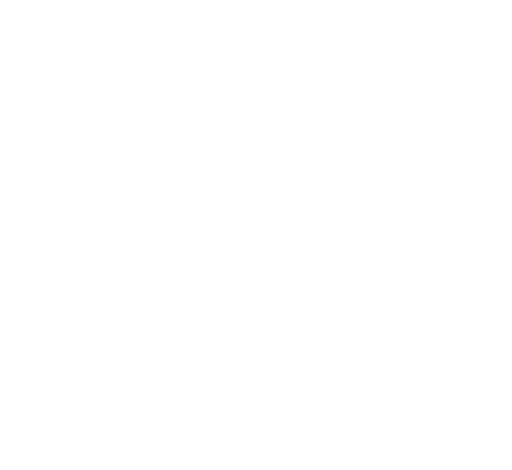
t = 0.00 s
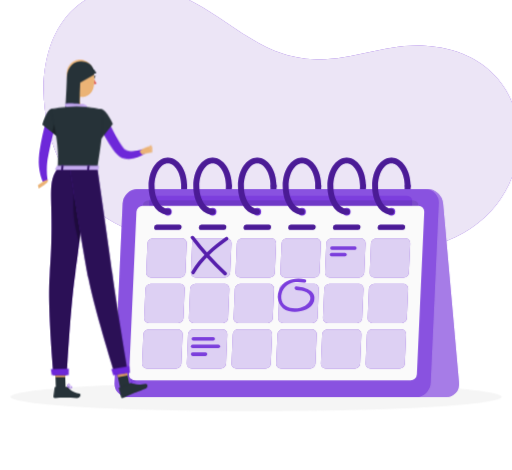
t = 1.26 s
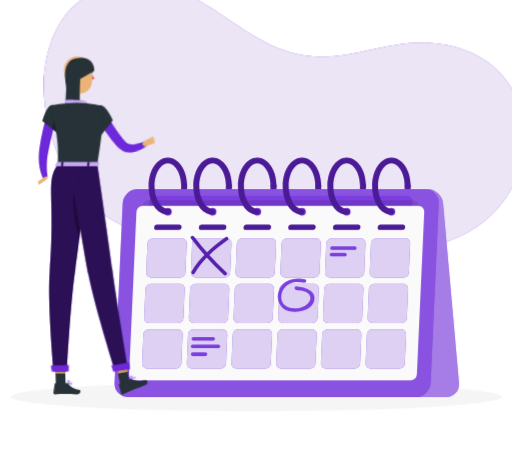
t = 3.06 s
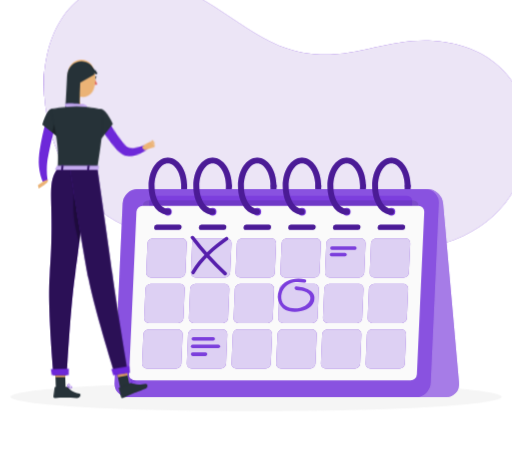
t = 4.46 s
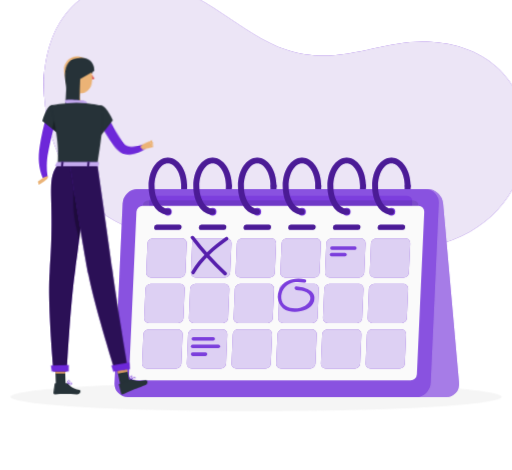
t = 6.26 s
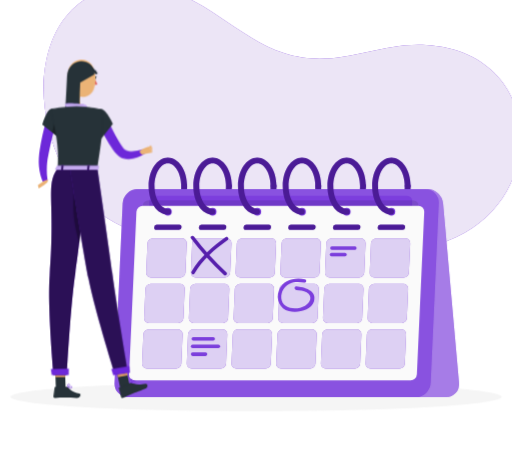
t = 7.76 s

The animated SVG that drew these frames (rendered in a browser with its animation timeline set to each time). Animation: 7 CSS @keyframes rules; one cycle of 9.26 s, repeats indefinitely.

<svg xmlns="http://www.w3.org/2000/svg" viewBox="48 103 404 371" id="ss-q-age-f"><style>svg#ss-q-age-f #reach{transform-box:view-box;transform-origin:170px 182px;animation:1.4s ease-in-out 1.0s infinite k-reach}svg#ss-q-age-f #head{transform-box:view-box;transform-origin:154px 164px;animation:4s ease-in-out 1.0s infinite k-head}svg#ss-q-age-f #background-simple{transform-box:fill-box;transform-origin:center;animation:0.8s 1 both cubic-bezier(.2,.7,.2,1) bxGrow,8s infinite none ease-in-out drift;animation-delay:0s,0.9s}svg#ss-q-age-f #Shadow{transform-box:fill-box;transform-origin:center;animation:0.6s 1 both linear bxFade;animation-delay:0.2s}svg#ss-q-age-f #Calendar{transform-box:fill-box;transform-origin:center;animation:0.7s 1 both cubic-bezier(.2,.7,.2,1) bxIn;animation-delay:0.18s}svg#ss-q-age-f #Character{transform-box:fill-box;transform-origin:center;animation:0.7s 1 both cubic-bezier(.2,.7,.2,1) bxIn,3.2s infinite none ease-in-out bob;animation-delay:0.36s,1.26s}@keyframes bob{0%,100%{transform:none}50%{transform:translateY(-3px)}}@keyframes bxFade{from{opacity:0}to{opacity:1}}@keyframes bxGrow{from{opacity:0;transform:scale(.92)}to{opacity:1;transform:none}}@keyframes bxIn{from{opacity:0;transform:translateY(14px)}to{opacity:1;transform:none}}@keyframes drift{0%,100%{transform:none}50%{transform:translate(4px,-3px) scale(1.02)}}@keyframes k-reach{0%,100%{transform:rotate(0deg)}50%{transform:rotate(-8deg)}}@keyframes k-head{0%,100%{transform:rotate(0)}30%,50%{transform:rotate(-6deg)}75%{transform:rotate(3deg)}}@media (prefers-reduced-motion: reduce){svg#ss-q-age-f *{animation:none!important}}</style><g id="background-simple"><path d="M138.09,278.9C61.85,236.44,56.69,79.72,167.9,93.49c38.91,4.82,67.2,40.09,103.42,52,41.85,13.71,72.21-8.74,112-6.35,94.58,5.68,97.84,123.5,17,154.1-43.54,16.49-85.57,13.4-129.3,7.14C233,294.87,174,298.88,138.09,278.9Z" style="fill:#6D28D9" /><path d="M138.09,278.9C61.85,236.44,56.69,79.72,167.9,93.49c38.91,4.82,67.2,40.09,103.42,52,41.85,13.71,72.21-8.74,112-6.35,94.58,5.68,97.84,123.5,17,154.1-43.54,16.49-85.57,13.4-129.3,7.14C233,294.87,174,298.88,138.09,278.9Z" style="fill:#fafafa;opacity:0.9" /></g><g id="Shadow"><ellipse cx="250" cy="416.24" rx="193.89" ry="11.32" style="fill:#f5f5f5" /></g><g id="Calendar"><path d="M180.45,272.44a2.34,2.34,0,0,1,0-4.67c5.72,0,10.54-8.19,10.54-17.89a2.34,2.34,0,0,1,4.67,0C195.66,262.53,189,272.44,180.45,272.44Z" style="fill:#6D28D9" /><path d="M215.74,272.44a2.34,2.34,0,0,1,0-4.67c5.72,0,10.54-8.19,10.54-17.89a2.34,2.34,0,0,1,4.67,0C231,262.53,224.27,272.44,215.74,272.44Z" style="fill:#6D28D9" /><path d="M251,272.44a2.34,2.34,0,0,1,0-4.67c5.71,0,10.54-8.19,10.54-17.89a2.33,2.33,0,0,1,4.66,0C266.23,262.53,259.56,272.44,251,272.44Z" style="fill:#6D28D9" /><path d="M286.32,272.44a2.34,2.34,0,1,1,0-4.67c5.71,0,10.54-8.19,10.54-17.89a2.33,2.33,0,0,1,4.66,0C301.52,262.53,294.84,272.44,286.32,272.44Z" style="fill:#6D28D9" /><path d="M321.6,272.44a2.34,2.34,0,0,1,0-4.67c5.72,0,10.54-8.19,10.54-17.89a2.34,2.34,0,0,1,4.67,0C336.81,262.53,330.13,272.44,321.6,272.44Z" style="fill:#6D28D9" /><path d="M356.89,272.44a2.34,2.34,0,0,1,0-4.67c5.71,0,10.54-8.19,10.54-17.89a2.34,2.34,0,0,1,4.67,0C372.1,262.53,365.42,272.44,356.89,272.44Z" style="fill:#6D28D9" /><g style="opacity:0.30000000000000004"><path d="M180.45,272.44a2.34,2.34,0,0,1,0-4.67c5.72,0,10.54-8.19,10.54-17.89a2.34,2.34,0,0,1,4.67,0C195.66,262.53,189,272.44,180.45,272.44Z" /><path d="M215.74,272.44a2.34,2.34,0,0,1,0-4.67c5.72,0,10.54-8.19,10.54-17.89a2.34,2.34,0,0,1,4.67,0C231,262.53,224.27,272.44,215.74,272.44Z" /><path d="M251,272.44a2.34,2.34,0,0,1,0-4.67c5.71,0,10.54-8.19,10.54-17.89a2.33,2.33,0,0,1,4.66,0C266.23,262.53,259.56,272.44,251,272.44Z" /><path d="M286.32,272.44a2.34,2.34,0,1,1,0-4.67c5.71,0,10.54-8.19,10.54-17.89a2.33,2.33,0,0,1,4.66,0C301.52,262.53,294.84,272.44,286.32,272.44Z" /><path d="M321.6,272.44a2.34,2.34,0,0,1,0-4.67c5.72,0,10.54-8.19,10.54-17.89a2.34,2.34,0,0,1,4.67,0C336.81,262.53,330.13,272.44,321.6,272.44Z" /><path d="M356.89,272.44a2.34,2.34,0,0,1,0-4.67c5.71,0,10.54-8.19,10.54-17.89a2.34,2.34,0,0,1,4.67,0C372.1,262.53,365.42,272.44,356.89,272.44Z" /></g><path d="M158.34,252.27H385.52a12.51,12.51,0,0,1,12.19,11.19l12.58,141.83a10.11,10.11,0,0,1-10.2,11.19H172.9a12.53,12.53,0,0,1-12.19-11.19L148.14,263.46A10.1,10.1,0,0,1,158.34,252.27Z" style="fill:#6D28D9" /><path d="M158.34,252.27H385.52a12.51,12.51,0,0,1,12.19,11.19l12.58,141.83a10.11,10.11,0,0,1-10.2,11.19H172.9a12.53,12.53,0,0,1-12.19-11.19L148.14,263.46A10.1,10.1,0,0,1,158.34,252.27Z" style="fill:#fafafa;opacity:0.4" /><path d="M383.63,252.27H156.44a11.86,11.86,0,0,0-11.7,11.19l-6.4,141.83A10.63,10.63,0,0,0,149,416.48H376.21a11.86,11.86,0,0,0,11.7-11.19l6.41-141.83A10.64,10.64,0,0,0,383.63,252.27Z" style="fill:#6D28D9" /><path d="M383.63,252.27H156.44a11.86,11.86,0,0,0-11.7,11.19l-6.4,141.83A10.63,10.63,0,0,0,149,416.48H376.21a11.86,11.86,0,0,0,11.7-11.19l6.41-141.83A10.64,10.64,0,0,0,383.63,252.27Z" style="fill:#fafafa;opacity:0.2" /><path d="M160.61,379l5.29-117.13a4.53,4.53,0,0,1,4.48-4.28H369.21a4.07,4.07,0,0,1,4.09,4.28L368,379a4.53,4.53,0,0,1-4.48,4.28H164.7A4.07,4.07,0,0,1,160.61,379Z" style="fill:#6D28D9" /><path d="M160.61,379l5.29-117.13a4.53,4.53,0,0,1,4.48-4.28H369.21a4.07,4.07,0,0,1,4.09,4.28L368,379a4.53,4.53,0,0,1-4.48,4.28H164.7A4.07,4.07,0,0,1,160.61,379Z" style="fill:#fafafa;opacity:0.1" /><path d="M155,388.56l5.55-123a4.74,4.74,0,0,1,4.7-4.49H374.05a4.26,4.26,0,0,1,4.29,4.49l-5.56,123a4.75,4.75,0,0,1-4.69,4.5H159.27A4.25,4.25,0,0,1,155,388.56Z" style="opacity:0.1" /><path d="M149.84,398.48l5.79-128.3a5,5,0,0,1,4.9-4.69H378.34a4.45,4.45,0,0,1,4.48,4.69L377,398.48a5,5,0,0,1-4.9,4.69H154.32A4.44,4.44,0,0,1,149.84,398.48Z" style="fill:#fafafa" /><path d="M356.86,273.18h0a3,3,0,0,1-3-3.18h0a3.15,3.15,0,0,1,3.11-3h0a3,3,0,0,1,3,3.18h0A3.15,3.15,0,0,1,356.86,273.18Z" style="fill:#6D28D9" /><path d="M321.57,273.18h0a3,3,0,0,1-3-3.18h0a3.15,3.15,0,0,1,3.11-3h0a3,3,0,0,1,3,3.18h0A3.14,3.14,0,0,1,321.57,273.18Z" style="fill:#6D28D9" /><path d="M286.28,273.18h0a3,3,0,0,1-3-3.18h0a3.16,3.16,0,0,1,3.11-3h0a3,3,0,0,1,3,3.18h0A3.14,3.14,0,0,1,286.28,273.18Z" style="fill:#6D28D9" /><path d="M251,273.18h0a3,3,0,0,1-3-3.18h0a3.17,3.17,0,0,1,3.12-3h0a3,3,0,0,1,3,3.18h0A3.14,3.14,0,0,1,251,273.18Z" style="fill:#6D28D9" /><path d="M215.71,273.18h0a3,3,0,0,1-3-3.18h0a3.15,3.15,0,0,1,3.11-3h0a3,3,0,0,1,3,3.18h0A3.15,3.15,0,0,1,215.71,273.18Z" style="fill:#6D28D9" /><path d="M180.42,273.18h0a3,3,0,0,1-3-3.18h0a3.15,3.15,0,0,1,3.11-3h0a3,3,0,0,1,3,3.18h0A3.14,3.14,0,0,1,180.42,273.18Z" style="fill:#6D28D9" /><g style="opacity:0.1"><path d="M356.86,273.18h0a3,3,0,0,1-3-3.18h0a3.15,3.15,0,0,1,3.11-3h0a3,3,0,0,1,3,3.18h0A3.15,3.15,0,0,1,356.86,273.18Z" style="fill:#fafafa" /><path d="M321.57,273.18h0a3,3,0,0,1-3-3.18h0a3.15,3.15,0,0,1,3.11-3h0a3,3,0,0,1,3,3.18h0A3.14,3.14,0,0,1,321.57,273.18Z" style="fill:#fafafa" /><path d="M286.28,273.18h0a3,3,0,0,1-3-3.18h0a3.16,3.16,0,0,1,3.11-3h0a3,3,0,0,1,3,3.18h0A3.14,3.14,0,0,1,286.28,273.18Z" style="fill:#fafafa" /><path d="M251,273.18h0a3,3,0,0,1-3-3.18h0a3.17,3.17,0,0,1,3.12-3h0a3,3,0,0,1,3,3.18h0A3.14,3.14,0,0,1,251,273.18Z" style="fill:#fafafa" /><path d="M215.71,273.18h0a3,3,0,0,1-3-3.18h0a3.15,3.15,0,0,1,3.11-3h0a3,3,0,0,1,3,3.18h0A3.15,3.15,0,0,1,215.71,273.18Z" style="fill:#fafafa" /><path d="M180.42,273.18h0a3,3,0,0,1-3-3.18h0a3.15,3.15,0,0,1,3.11-3h0a3,3,0,0,1,3,3.18h0A3.14,3.14,0,0,1,180.42,273.18Z" style="fill:#fafafa" /></g><path d="M189.24,284.36H171.49a1.86,1.86,0,0,1-1.87-2h0a2.08,2.08,0,0,1,2-2h17.75a1.86,1.86,0,0,1,1.87,2h0A2.08,2.08,0,0,1,189.24,284.36Z" style="fill:#6D28D9" /><path d="M224.53,284.36H206.78a1.86,1.86,0,0,1-1.87-2h0a2.08,2.08,0,0,1,2.05-2H224.7a1.87,1.87,0,0,1,1.88,2h0A2.08,2.08,0,0,1,224.53,284.36Z" style="fill:#6D28D9" /><path d="M259.82,284.36H242.07a1.87,1.87,0,0,1-1.88-2h0a2.08,2.08,0,0,1,2.05-2H260a1.86,1.86,0,0,1,1.87,2h0A2.07,2.07,0,0,1,259.82,284.36Z" style="fill:#6D28D9" /><path d="M295.1,284.36H277.35a1.86,1.86,0,0,1-1.87-2h0a2.08,2.08,0,0,1,2-2h17.75a1.86,1.86,0,0,1,1.87,2h0A2.08,2.08,0,0,1,295.1,284.36Z" style="fill:#6D28D9" /><path d="M330.39,284.36H312.64a1.86,1.86,0,0,1-1.87-2h0a2.08,2.08,0,0,1,2.05-2h17.75a1.86,1.86,0,0,1,1.87,2h0A2.08,2.08,0,0,1,330.39,284.36Z" style="fill:#6D28D9" /><path d="M365.68,284.36H347.93a1.86,1.86,0,0,1-1.87-2h0a2.08,2.08,0,0,1,2.05-2h17.74a1.87,1.87,0,0,1,1.88,2h0A2.08,2.08,0,0,1,365.68,284.36Z" style="fill:#6D28D9" /><g style="opacity:0.30000000000000004"><path d="M189.24,284.36H171.49a1.86,1.86,0,0,1-1.87-2h0a2.08,2.08,0,0,1,2-2h17.75a1.86,1.86,0,0,1,1.87,2h0A2.08,2.08,0,0,1,189.24,284.36Z" /><path d="M224.53,284.36H206.78a1.86,1.86,0,0,1-1.87-2h0a2.08,2.08,0,0,1,2.05-2H224.7a1.87,1.87,0,0,1,1.88,2h0A2.08,2.08,0,0,1,224.53,284.36Z" /><path d="M259.82,284.36H242.07a1.87,1.87,0,0,1-1.88-2h0a2.08,2.08,0,0,1,2.05-2H260a1.86,1.86,0,0,1,1.87,2h0A2.07,2.07,0,0,1,259.82,284.36Z" /><path d="M295.1,284.36H277.35a1.86,1.86,0,0,1-1.87-2h0a2.08,2.08,0,0,1,2-2h17.75a1.86,1.86,0,0,1,1.87,2h0A2.08,2.08,0,0,1,295.1,284.36Z" /><path d="M330.39,284.36H312.64a1.86,1.86,0,0,1-1.87-2h0a2.08,2.08,0,0,1,2.05-2h17.75a1.86,1.86,0,0,1,1.87,2h0A2.08,2.08,0,0,1,330.39,284.36Z" /><path d="M365.68,284.36H347.93a1.86,1.86,0,0,1-1.87-2h0a2.08,2.08,0,0,1,2.05-2h17.74a1.87,1.87,0,0,1,1.88,2h0A2.08,2.08,0,0,1,365.68,284.36Z" /></g><path d="M190.22,322.13H167.1a3.73,3.73,0,0,1-3.74-3.92l1-23.12a4.16,4.16,0,0,1,4.1-3.92h23.12a3.73,3.73,0,0,1,3.74,3.92l-1,23.12A4.17,4.17,0,0,1,190.22,322.13Z" style="fill:#6D28D9" /><path d="M225.51,322.13H202.39a3.72,3.72,0,0,1-3.74-3.92l1-23.12a4.16,4.16,0,0,1,4.1-3.92H226.9a3.74,3.74,0,0,1,3.75,3.92l-1.05,23.12A4.15,4.15,0,0,1,225.51,322.13Z" style="fill:#6D28D9" /><path d="M260.79,322.13H237.68a3.74,3.74,0,0,1-3.75-3.92l1-23.12a4.16,4.16,0,0,1,4.1-3.92h23.11a3.72,3.72,0,0,1,3.74,3.92l-1,23.12A4.16,4.16,0,0,1,260.79,322.13Z" style="fill:#6D28D9" /><path d="M296.08,322.13H273a3.73,3.73,0,0,1-3.75-3.92l1-23.12a4.15,4.15,0,0,1,4.09-3.92h23.12a3.73,3.73,0,0,1,3.74,3.92l-1,23.12A4.16,4.16,0,0,1,296.08,322.13Z" style="fill:#6D28D9" /><path d="M331.37,322.13H308.25a3.73,3.73,0,0,1-3.74-3.92l1-23.12a4.16,4.16,0,0,1,4.1-3.92h23.11a3.73,3.73,0,0,1,3.75,3.92l-1,23.12A4.17,4.17,0,0,1,331.37,322.13Z" style="fill:#6D28D9" /><path d="M366.65,322.13H343.54a3.72,3.72,0,0,1-3.74-3.92l1-23.12a4.16,4.16,0,0,1,4.1-3.92h23.11a3.74,3.74,0,0,1,3.75,3.92l-1.05,23.12A4.15,4.15,0,0,1,366.65,322.13Z" style="fill:#6D28D9" /><g style="opacity:0.8"><path d="M190.22,322.13H167.1a3.73,3.73,0,0,1-3.74-3.92l1-23.12a4.16,4.16,0,0,1,4.1-3.92h23.12a3.73,3.73,0,0,1,3.74,3.92l-1,23.12A4.17,4.17,0,0,1,190.22,322.13Z" style="fill:#fafafa" /><path d="M225.51,322.13H202.39a3.72,3.72,0,0,1-3.74-3.92l1-23.12a4.16,4.16,0,0,1,4.1-3.92H226.9a3.74,3.74,0,0,1,3.75,3.92l-1.05,23.12A4.15,4.15,0,0,1,225.51,322.13Z" style="fill:#fafafa" /><path d="M260.79,322.13H237.68a3.74,3.74,0,0,1-3.75-3.92l1-23.12a4.16,4.16,0,0,1,4.1-3.92h23.11a3.72,3.72,0,0,1,3.74,3.92l-1,23.12A4.16,4.16,0,0,1,260.79,322.13Z" style="fill:#fafafa" /><path d="M296.08,322.13H273a3.73,3.73,0,0,1-3.75-3.92l1-23.12a4.15,4.15,0,0,1,4.09-3.92h23.12a3.73,3.73,0,0,1,3.74,3.92l-1,23.12A4.16,4.16,0,0,1,296.08,322.13Z" style="fill:#fafafa" /><path d="M331.37,322.13H308.25a3.73,3.73,0,0,1-3.74-3.92l1-23.12a4.16,4.16,0,0,1,4.1-3.92h23.11a3.73,3.73,0,0,1,3.75,3.92l-1,23.12A4.17,4.17,0,0,1,331.37,322.13Z" style="fill:#fafafa" /><path d="M366.65,322.13H343.54a3.72,3.72,0,0,1-3.74-3.92l1-23.12a4.16,4.16,0,0,1,4.1-3.92h23.11a3.74,3.74,0,0,1,3.75,3.92l-1.05,23.12A4.15,4.15,0,0,1,366.65,322.13Z" style="fill:#fafafa" /></g><path d="M188.6,358H165.48a3.73,3.73,0,0,1-3.74-3.92l1-23.12a4.17,4.17,0,0,1,4.1-3.92H190a3.73,3.73,0,0,1,3.74,3.92l-1,23.12A4.17,4.17,0,0,1,188.6,358Z" style="fill:#6D28D9" /><path d="M223.89,358H200.77a3.73,3.73,0,0,1-3.74-3.92l1-23.12a4.16,4.16,0,0,1,4.1-3.92h23.11A3.74,3.74,0,0,1,229,331L228,354.08A4.15,4.15,0,0,1,223.89,358Z" style="fill:#6D28D9" /><path d="M259.17,358H236.06a3.72,3.72,0,0,1-3.74-3.92l1-23.12a4.16,4.16,0,0,1,4.1-3.92h23.11a3.72,3.72,0,0,1,3.74,3.92l-1,23.12A4.16,4.16,0,0,1,259.17,358Z" style="fill:#6D28D9" /><path d="M294.46,358H271.35a3.74,3.74,0,0,1-3.75-3.92l1-23.12a4.15,4.15,0,0,1,4.09-3.92h23.12A3.73,3.73,0,0,1,299.6,331l-1,23.12A4.16,4.16,0,0,1,294.46,358Z" style="fill:#6D28D9" /><path d="M329.75,358H306.63a3.73,3.73,0,0,1-3.74-3.92l1-23.12A4.17,4.17,0,0,1,308,327h23.12a3.73,3.73,0,0,1,3.74,3.92l-1,23.12A4.17,4.17,0,0,1,329.75,358Z" style="fill:#6D28D9" /><path d="M365,358H341.92a3.72,3.72,0,0,1-3.74-3.92l1-23.12a4.16,4.16,0,0,1,4.1-3.92h23.11a3.74,3.74,0,0,1,3.75,3.92l-1.05,23.12A4.15,4.15,0,0,1,365,358Z" style="fill:#6D28D9" /><g style="opacity:0.8"><path d="M188.6,358H165.48a3.73,3.73,0,0,1-3.74-3.92l1-23.12a4.17,4.17,0,0,1,4.1-3.92H190a3.73,3.73,0,0,1,3.74,3.92l-1,23.12A4.17,4.17,0,0,1,188.6,358Z" style="fill:#fafafa" /><path d="M223.89,358H200.77a3.73,3.73,0,0,1-3.74-3.92l1-23.12a4.16,4.16,0,0,1,4.1-3.92h23.11A3.74,3.74,0,0,1,229,331L228,354.08A4.15,4.15,0,0,1,223.89,358Z" style="fill:#fafafa" /><path d="M259.17,358H236.06a3.72,3.72,0,0,1-3.74-3.92l1-23.12a4.16,4.16,0,0,1,4.1-3.92h23.11a3.72,3.72,0,0,1,3.74,3.92l-1,23.12A4.16,4.16,0,0,1,259.17,358Z" style="fill:#fafafa" /><path d="M294.46,358H271.35a3.74,3.74,0,0,1-3.75-3.92l1-23.12a4.15,4.15,0,0,1,4.09-3.92h23.12A3.73,3.73,0,0,1,299.6,331l-1,23.12A4.16,4.16,0,0,1,294.46,358Z" style="fill:#fafafa" /><path d="M329.75,358H306.63a3.73,3.73,0,0,1-3.74-3.92l1-23.12A4.17,4.17,0,0,1,308,327h23.12a3.73,3.73,0,0,1,3.74,3.92l-1,23.12A4.17,4.17,0,0,1,329.75,358Z" style="fill:#fafafa" /><path d="M365,358H341.92a3.72,3.72,0,0,1-3.74-3.92l1-23.12a4.16,4.16,0,0,1,4.1-3.92h23.11a3.74,3.74,0,0,1,3.75,3.92l-1.05,23.12A4.15,4.15,0,0,1,365,358Z" style="fill:#fafafa" /></g><path d="M187,393.86H163.86a3.72,3.72,0,0,1-3.74-3.92l1-23.11a4.16,4.16,0,0,1,4.1-3.92h23.12a3.72,3.72,0,0,1,3.74,3.92l-1,23.11A4.15,4.15,0,0,1,187,393.86Z" style="fill:#6D28D9" /><path d="M222.27,393.86H199.15a3.72,3.72,0,0,1-3.74-3.92l1-23.11a4.15,4.15,0,0,1,4.1-3.92h23.11a3.72,3.72,0,0,1,3.75,3.92l-1,23.11A4.14,4.14,0,0,1,222.27,393.86Z" style="fill:#6D28D9" /><path d="M257.55,393.86H234.44a3.72,3.72,0,0,1-3.74-3.92l1-23.11a4.15,4.15,0,0,1,4.1-3.92H259a3.73,3.73,0,0,1,3.75,3.92l-1.05,23.11A4.15,4.15,0,0,1,257.55,393.86Z" style="fill:#6D28D9" /><path d="M292.84,393.86H269.73a3.73,3.73,0,0,1-3.75-3.92l1-23.11a4.14,4.14,0,0,1,4.09-3.92h23.12a3.72,3.72,0,0,1,3.74,3.92l-1,23.11A4.15,4.15,0,0,1,292.84,393.86Z" style="fill:#6D28D9" /><path d="M328.13,393.86H305a3.72,3.72,0,0,1-3.74-3.92l1-23.11a4.16,4.16,0,0,1,4.1-3.92h23.12a3.72,3.72,0,0,1,3.74,3.92l-1,23.11A4.16,4.16,0,0,1,328.13,393.86Z" style="fill:#6D28D9" /><path d="M363.42,393.86H340.3a3.72,3.72,0,0,1-3.74-3.92l1-23.11a4.15,4.15,0,0,1,4.1-3.92h23.11a3.73,3.73,0,0,1,3.75,3.92l-1.05,23.11A4.14,4.14,0,0,1,363.42,393.86Z" style="fill:#6D28D9" /><g style="opacity:0.8"><path d="M187,393.86H163.86a3.72,3.72,0,0,1-3.74-3.92l1-23.11a4.16,4.16,0,0,1,4.1-3.92h23.12a3.72,3.72,0,0,1,3.74,3.92l-1,23.11A4.15,4.15,0,0,1,187,393.86Z" style="fill:#fafafa" /><path d="M222.27,393.86H199.15a3.72,3.72,0,0,1-3.74-3.92l1-23.11a4.15,4.15,0,0,1,4.1-3.92h23.11a3.72,3.72,0,0,1,3.75,3.92l-1,23.11A4.14,4.14,0,0,1,222.27,393.86Z" style="fill:#fafafa" /><path d="M257.55,393.86H234.44a3.72,3.72,0,0,1-3.74-3.92l1-23.11a4.15,4.15,0,0,1,4.1-3.92H259a3.73,3.73,0,0,1,3.75,3.92l-1.05,23.11A4.15,4.15,0,0,1,257.55,393.86Z" style="fill:#fafafa" /><path d="M292.84,393.86H269.73a3.73,3.73,0,0,1-3.75-3.92l1-23.11a4.14,4.14,0,0,1,4.09-3.92h23.12a3.72,3.72,0,0,1,3.74,3.92l-1,23.11A4.15,4.15,0,0,1,292.84,393.86Z" style="fill:#fafafa" /><path d="M328.13,393.86H305a3.72,3.72,0,0,1-3.74-3.92l1-23.11a4.16,4.16,0,0,1,4.1-3.92h23.12a3.72,3.72,0,0,1,3.74,3.92l-1,23.11A4.16,4.16,0,0,1,328.13,393.86Z" style="fill:#fafafa" /><path d="M363.42,393.86H340.3a3.72,3.72,0,0,1-3.74-3.92l1-23.11a4.15,4.15,0,0,1,4.1-3.92h23.11a3.73,3.73,0,0,1,3.75,3.92l-1.05,23.11A4.14,4.14,0,0,1,363.42,393.86Z" style="fill:#fafafa" /></g><path d="M180.45,272.44c-8.52,0-15.2-9.91-15.2-22.56s6.68-22.55,15.2-22.55,15.21,9.91,15.21,22.55a2.34,2.34,0,0,1-4.67,0c0-9.69-4.82-17.89-10.54-17.89s-10.54,8.2-10.54,17.89,4.83,17.89,10.54,17.89a2.34,2.34,0,1,1,0,4.67Z" style="fill:#6D28D9" /><path d="M215.74,272.44c-8.52,0-15.2-9.91-15.2-22.56s6.68-22.55,15.2-22.55S231,237.24,231,249.88a2.34,2.34,0,0,1-4.67,0c0-9.69-4.82-17.89-10.54-17.89s-10.54,8.2-10.54,17.89,4.83,17.89,10.54,17.89a2.34,2.34,0,0,1,0,4.67Z" style="fill:#6D28D9" /><path d="M251,272.44c-8.53,0-15.21-9.91-15.21-22.56s6.68-22.55,15.21-22.55,15.2,9.91,15.2,22.55a2.33,2.33,0,0,1-4.66,0c0-9.69-4.83-17.89-10.54-17.89s-10.54,8.2-10.54,17.89,4.83,17.89,10.54,17.89a2.34,2.34,0,0,1,0,4.67Z" style="fill:#6D28D9" /><path d="M286.32,272.44c-8.53,0-15.21-9.91-15.21-22.56s6.68-22.55,15.21-22.55,15.2,9.91,15.2,22.55a2.33,2.33,0,0,1-4.66,0c0-9.69-4.83-17.89-10.54-17.89s-10.54,8.2-10.54,17.89,4.82,17.89,10.54,17.89a2.34,2.34,0,0,1,0,4.67Z" style="fill:#6D28D9" /><path d="M321.6,272.44c-8.52,0-15.2-9.91-15.2-22.56s6.68-22.55,15.2-22.55,15.21,9.91,15.21,22.55a2.34,2.34,0,0,1-4.67,0c0-9.69-4.82-17.89-10.54-17.89s-10.54,8.2-10.54,17.89,4.83,17.89,10.54,17.89a2.34,2.34,0,1,1,0,4.67Z" style="fill:#6D28D9" /><path d="M356.89,272.44c-8.52,0-15.2-9.91-15.2-22.56s6.68-22.55,15.2-22.55,15.21,9.91,15.21,22.55a2.34,2.34,0,0,1-4.67,0c0-9.69-4.83-17.89-10.54-17.89s-10.54,8.2-10.54,17.89,4.83,17.89,10.54,17.89a2.34,2.34,0,0,1,0,4.67Z" style="fill:#6D28D9" /><g style="opacity:0.30000000000000004"><path d="M180.45,272.44c-8.52,0-15.2-9.91-15.2-22.56s6.68-22.55,15.2-22.55,15.21,9.91,15.21,22.55a2.34,2.34,0,0,1-4.67,0c0-9.69-4.82-17.89-10.54-17.89s-10.54,8.2-10.54,17.89,4.83,17.89,10.54,17.89a2.34,2.34,0,1,1,0,4.67Z" /><path d="M215.74,272.44c-8.52,0-15.2-9.91-15.2-22.56s6.68-22.55,15.2-22.55S231,237.24,231,249.88a2.34,2.34,0,0,1-4.67,0c0-9.69-4.82-17.89-10.54-17.89s-10.54,8.2-10.54,17.89,4.83,17.89,10.54,17.89a2.34,2.34,0,0,1,0,4.67Z" /><path d="M251,272.44c-8.53,0-15.21-9.91-15.21-22.56s6.68-22.55,15.21-22.55,15.2,9.91,15.2,22.55a2.33,2.33,0,0,1-4.66,0c0-9.69-4.83-17.89-10.54-17.89s-10.54,8.2-10.54,17.89,4.83,17.89,10.54,17.89a2.34,2.34,0,0,1,0,4.67Z" /><path d="M286.32,272.44c-8.53,0-15.21-9.91-15.21-22.56s6.68-22.55,15.21-22.55,15.2,9.91,15.2,22.55a2.33,2.33,0,0,1-4.66,0c0-9.69-4.83-17.89-10.54-17.89s-10.54,8.2-10.54,17.89,4.82,17.89,10.54,17.89a2.34,2.34,0,0,1,0,4.67Z" /><path d="M321.6,272.44c-8.52,0-15.2-9.91-15.2-22.56s6.68-22.55,15.2-22.55,15.21,9.91,15.21,22.55a2.34,2.34,0,0,1-4.67,0c0-9.69-4.82-17.89-10.54-17.89s-10.54,8.2-10.54,17.89,4.83,17.89,10.54,17.89a2.34,2.34,0,1,1,0,4.67Z" /><path d="M356.89,272.44c-8.52,0-15.2-9.91-15.2-22.56s6.68-22.55,15.2-22.55,15.21,9.91,15.21,22.55a2.34,2.34,0,0,1-4.67,0c0-9.69-4.83-17.89-10.54-17.89s-10.54,8.2-10.54,17.89,4.83,17.89,10.54,17.89a2.34,2.34,0,0,1,0,4.67Z" /></g><path d="M288.68,323.42c-8.16-1.62-17.32.27-20.59,8.87-2.63,6.92.74,14.42,8,16.25,6.4,1.61,17.44-.36,19.72-7.74,2.61-8.44-8-11.18-13.95-11.68-1.79-.15-1.78,2.65,0,2.8,2.71.23,5.81.38,8.21,1.87,5,3.13,2.94,8.15-1.32,10.55s-10.79,3-15,.34c-4.6-2.93-4.75-9.37-2-13.57,3.61-5.55,10.2-6.17,16.14-5,1.76.35,2.51-2.35.74-2.7Z" style="fill:#6D28D9" /><path d="M288.68,323.42c-8.16-1.62-17.32.27-20.59,8.87-2.63,6.92.74,14.42,8,16.25,6.4,1.61,17.44-.36,19.72-7.74,2.61-8.44-8-11.18-13.95-11.68-1.79-.15-1.78,2.65,0,2.8,2.71.23,5.81.38,8.21,1.87,5,3.13,2.94,8.15-1.32,10.55s-10.79,3-15,.34c-4.6-2.93-4.75-9.37-2-13.57,3.61-5.55,10.2-6.17,16.14-5,1.76.35,2.51-2.35.74-2.7Z" style="fill:#fafafa;opacity:0.1" /><path d="M198.65,291.21a220.55,220.55,0,0,0,26,28.8c1.32,1.23,3.31-.75,2-2a217.28,217.28,0,0,1-25.57-28.23c-1.07-1.42-3.5,0-2.41,1.41Z" style="fill:#6D28D9" /><path d="M201.54,318.84c5.9-10.49,16.23-19.44,26-26.29,1.46-1,.07-3.46-1.41-2.42-10.16,7.14-20.84,16.36-27,27.29a1.4,1.4,0,0,0,2.41,1.42Z" style="fill:#6D28D9" /><g style="opacity:0.2"><path d="M198.65,291.21a220.55,220.55,0,0,0,26,28.8c1.32,1.23,3.31-.75,2-2a217.28,217.28,0,0,1-25.57-28.23c-1.07-1.42-3.5,0-2.41,1.41Z" /><path d="M201.54,318.84c5.9-10.49,16.23-19.44,26-26.29,1.46-1,.07-3.46-1.41-2.42-10.16,7.14-20.84,16.36-27,27.29a1.4,1.4,0,0,0,2.41,1.42Z" /></g><path d="M309.87,300.16h18.25a1.4,1.4,0,0,0,0-2.79H309.87a1.4,1.4,0,0,0,0,2.79Z" style="fill:#6D28D9" /><path d="M309.66,305.35h10.58a1.4,1.4,0,0,0,0-2.8H309.66a1.4,1.4,0,0,0,0,2.8Z" style="fill:#6D28D9" /><g style="opacity:0.1"><path d="M309.87,300.16h18.25a1.4,1.4,0,0,0,0-2.79H309.87a1.4,1.4,0,0,0,0,2.79Z" style="fill:#fafafa" /><path d="M309.66,305.35h10.58a1.4,1.4,0,0,0,0-2.8H309.66a1.4,1.4,0,0,0,0,2.8Z" style="fill:#fafafa" /></g><path d="M200.56,371.8h15.65a1.4,1.4,0,0,0,0-2.8H200.56a1.4,1.4,0,0,0,0,2.8Z" style="fill:#6D28D9" /><path d="M200,377.81H220.3a1.4,1.4,0,0,0,0-2.8H200a1.4,1.4,0,0,0,0,2.8Z" style="fill:#6D28D9" /><path d="M200,384h10.15a1.4,1.4,0,0,0,0-2.8H200a1.4,1.4,0,0,0,0,2.8Z" style="fill:#6D28D9" /><g style="opacity:0.1"><path d="M200.56,371.8h15.65a1.4,1.4,0,0,0,0-2.8H200.56a1.4,1.4,0,0,0,0,2.8Z" style="fill:#fafafa" /><path d="M200,377.81H220.3a1.4,1.4,0,0,0,0-2.8H200a1.4,1.4,0,0,0,0,2.8Z" style="fill:#fafafa" /><path d="M200,384h10.15a1.4,1.4,0,0,0,0-2.8H200a1.4,1.4,0,0,0,0,2.8Z" style="fill:#fafafa" /></g></g><g id="Character"><g transform="translate(-29.4 34.2) scale(0.920)"><polygon points="187.1 407.63 195.26 405.74 191.44 386.71 183.28 388.6 187.1 407.63" style="fill:#263238" /><path d="M132.08,180.23c-1.13,4-2.22,8.21-3.26,12.33s-2,8.3-2.8,12.46c-.44,2.07-.82,4.19-1.15,6.14s-.52,4-.64,6.05a59.49,59.49,0,0,0,0,6.12c0,1,.13,2,.23,3.06s.28,2.07.42,2.94l-4,1.51a26.33,26.33,0,0,1-1.35-3.32,33.22,33.22,0,0,1-1-3.33,45.37,45.37,0,0,1-1.12-6.84,53.85,53.85,0,0,1-.1-7c.16-2.36.44-4.53.75-6.73.63-4.39,1.44-8.74,2.4-13s2-8.55,3.35-12.86Z" style="fill:#6D28D9" /><path d="M120.31,181.61l8.41,6.7,5.05,4s.53-1.41,1.17-3.43c1.22-3.9,2.81-10.08,1.71-12.92-1.73-4.5-5-8.56-9.14-7.66C124,169.09,120.31,181.61,120.31,181.61Z" style="fill:#263238" /><polygon points="131.93 407.69 140.3 407.69 139.65 388.29 131.27 388.29 131.93 407.69" style="fill:#263238" /><polygon points="191.44 386.72 193.49 396.91 185.25 398.41 183.27 388.61 191.44 386.72" style="fill:#da9d62" /><polygon points="131.27 388.29 139.65 388.29 139.98 398.29 131.6 398.29 131.27 388.29" style="fill:#da9d62" /><path d="M158.57,219.12s-4.86,57.49-9.9,89.89c-4.07,26.17-7.29,87.35-7.29,87.35H130s-5.44-59.08-3.37-85c5.23-65.49-4-77.09,6.95-92.27Z" style="fill:#6D28D9" /><path d="M158.57,219.12s-4.86,57.49-9.9,89.89c-4.07,26.17-7.29,87.35-7.29,87.35H130s-5.44-59.08-3.37-85c5.23-65.49-4-77.09,6.95-92.27Z" style="opacity:0.6000000000000001" /><path d="M121.43,230.19l-4.94,3.36.7,2.87s10.29-5.34,7.54-7.48Z" style="fill:#ebb376" /><path d="M143.83,408.18a10.18,10.18,0,0,1-2.21-.3.22.22,0,0,1-.15-.16.2.2,0,0,1,.09-.2c.29-.19,2.82-1.83,3.8-1.39a.67.67,0,0,1,.4.56,1.13,1.13,0,0,1-.33,1.05A2.38,2.38,0,0,1,143.83,408.18Zm-1.65-.59c1.46.3,2.56.24,3-.14a.77.77,0,0,0,.21-.71.3.3,0,0,0-.17-.25C144.69,406.26,143.22,407,142.18,407.59Z" style="fill:#6D28D9" /><path d="M141.67,407.88a.16.16,0,0,1-.1,0,.21.21,0,0,1-.1-.17c0-.11,0-2.52.92-3.33a1,1,0,0,1,.84-.26.69.69,0,0,1,.67.55c.19,1-1.34,2.76-2.13,3.21A.18.18,0,0,1,141.67,407.88Zm1.42-3.39a.7.7,0,0,0-.44.17,4.52,4.52,0,0,0-.77,2.64c.79-.64,1.75-2,1.63-2.57,0-.09-.07-.21-.33-.24Z" style="fill:#6D28D9" /><path d="M196,404.48a.21.21,0,0,1-.16-.33c.27-.32,2.6-3.06,3.79-3.06h.08a.61.61,0,0,1,.51.35,1.08,1.08,0,0,1,0,1c-.52,1.1-2.87,1.72-4.23,2Zm3.62-3c-.65,0-2.09,1.36-3.08,2.47,1.83-.43,3.07-1,3.36-1.65a.67.67,0,0,0,0-.67.25.25,0,0,0-.2-.15Z" style="fill:#6D28D9" /><path d="M196,404.48h0a.17.17,0,0,1-.14-.13c0-.09-.72-2.25-.08-3.46a1.44,1.44,0,0,1,.88-.74c.53-.16.79,0,.9.23.51.82-.62,3.24-1.37,4A.21.21,0,0,1,196,404.48Zm1-4a.74.74,0,0,0-.23,0,1.05,1.05,0,0,0-.65.54,4.61,4.61,0,0,0,0,2.8c.71-1,1.4-2.79,1.1-3.28A.23.23,0,0,0,196.94,400.48Z" style="fill:#6D28D9" /><path d="M142.4,148.07c1,5,3,15-.45,18.35,0,0,1.36,5,10.6,5,10.15,0,4.85-5,4.85-5-5.54-1.32-5.4-5.43-4.43-9.3Z" style="fill:#ebb376" /><g id="head"><path d="M162.58,137.41a.39.39,0,0,1-.23-.07.4.4,0,0,1-.09-.56,4,4,0,0,1,3.19-1.7.4.4,0,0,1,0,.79,3.15,3.15,0,0,0-2.52,1.38A.39.39,0,0,1,162.58,137.41Z" style="fill:#263238" /><path d="M164.8,142.18a17.91,17.91,0,0,0,2.24,4.41,2.93,2.93,0,0,1-2.43.35Z" style="fill:#de5753" /><path d="M164.24,141c0,.68.31,1.24.75,1.25s.82-.51.85-1.19-.31-1.23-.75-1.25S164.27,140.33,164.24,141Z" style="fill:#263238" /><path d="M164.89,139.84l1.64-.4S165.65,140.67,164.89,139.84Z" style="fill:#263238" /><path d="M141.64,137.79c.18,8.31.08,11.83,4.1,16.25,6,6.65,16.22,4.61,18.52-3.59,2.07-7.38,1.42-19.73-6.56-23.35A11.34,11.34,0,0,0,141.64,137.79Z" style="fill:#ebb376" /><path d="M157.58,141.64a6.86,6.86,0,0,0,1.9,4.17c1.48,1.53,3,.65,3.27-1.16.23-1.63-.26-4.39-2.06-5.26S157.45,139.79,157.58,141.64Z" style="fill:#ebb376" /><path id="haircap" d="M142.0 148.1 C140.6 127.0 154.0 120.9 167.0 137.2 C166.0 139.2 163.6 137.2 161.2 134.5 C155.2 137.2 149.2 140.6 147.3 148.1 C146.3 152.5 144.9 155.9 143.4 158.3 Z" style="fill:#263238" /></g><path d="M141,406.72h-9.41a.65.65,0,0,0-.67.57l-1.07,7.44a1.33,1.33,0,0,0,1.34,1.49c3.28-.05,4.86-.25,9-.25,2.55,0,6.26.27,9.78.27s3.7-3.48,2.24-3.79c-6.56-1.42-7.6-3.36-9.81-5.22A2.21,2.21,0,0,0,141,406.72Z" style="fill:#263238" /><path d="M195.1,403.59l-8.69,3.61a.66.66,0,0,0-.4.78l1.86,7.29a1.34,1.34,0,0,0,1.81.86c3-1.31,4.4-2.09,8.22-3.68,2.35-1,7.32-2.75,10.57-4.1s2.08-4.63.61-4.36c-6.6,1.22-9.74.41-12.49-.46A2.18,2.18,0,0,0,195.1,403.59Z" style="fill:#263238" /><g id="reach"><path d="M176.18,176.79c1.63,3.84,3.39,7.77,5.17,11.59q1.35,2.88,2.81,5.66c1,1.86,2,3.68,3,5.42.53.86,1.06,1.72,1.61,2.51l.82,1.14a4.5,4.5,0,0,0,.57.66,6.89,6.89,0,0,0,3.89,1.66c3.41.49,7.69-.2,11.52-1.23l1.78,3.85a28.48,28.48,0,0,1-3.14,1.63,28.07,28.07,0,0,1-3.27,1.28,23.46,23.46,0,0,1-7.3,1.25,14.83,14.83,0,0,1-4.1-.54,12.47,12.47,0,0,1-4.11-2,12.71,12.71,0,0,1-1.75-1.61c-.45-.51-.78-.94-1.18-1.42-.75-.94-1.42-1.89-2.09-2.84a103.6,103.6,0,0,1-6.72-11.7c-2-4-3.8-8-5.46-12.14Z" style="fill:#6D28D9" /><path d="M204.71,208.52l9.14-1.44-2.43-5.18s-7.08,1.23-8.44,4.43Z" style="fill:#ebb376" /><polygon points="213.84 203.04 212.84 200.83 211.42 201.9 213.84 207.08 213.84 203.04" style="fill:#ebb376" /></g><path id="hairlong" d="M164.8 138.9 C166.0 123.6 142.0 122.9 141.5 140.6 C140.1 171.2 138.4 191.6 137.2 212.0 C144.4 215.4 152.8 213.7 155.2 210.3 C152.8 191.6 151.6 167.8 152.8 145.7 Z" style="fill:#263238" /><path d="M147,246c-.95,17.18,3.19,30.15,5.08,37.74,1.34-11.22,2.57-22.93,3.6-33.26C152.15,238.78,147.69,233.07,147,246Z" style="opacity:0.30000000000000004" /><polygon points="142.95 396.58 128.4 396.58 127.63 391.48 143.03 390.96 142.95 396.58" style="fill:#6D28D9" /><path d="M128.72,188.31l5.05,4s.53-1.41,1.17-3.43l-3-14.85Z" style="opacity:0.30000000000000004" /><path d="M167.56,219.12S177,283.62,180.32,309c3.45,26.35,13.53,85.43,13.53,85.43l-11.2,1.71s-17.7-56.35-22.63-82c-5.38-27.95-16-95-16-95Z" style="fill:#6D28D9" /><path d="M167.56,219.12S177,283.62,180.32,309c3.45,26.35,13.53,85.43,13.53,85.43l-11.2,1.71s-17.7-56.35-22.63-82c-5.38-27.95-16-95-16-95Z" style="opacity:0.6000000000000001" /><path d="M171.56,168.57c4.16,1,9.29,12.44,9.29,12.44l-9.91,12.7s-10.24-14.49-8.87-18.91C163.49,170.19,166.51,167.34,171.56,168.57Z" style="fill:#263238" /><path d="M158,168.05c1.37.2.1-2.93-.47-3.26-1.31-.78-18-2.35-17.81-.59A4.71,4.71,0,0,0,141,167C141.75,167.5,146,166.12,158,168.05Z" style="fill:#6D28D9" /><path d="M158,168.05c1.37.2.1-2.93-.47-3.26-1.31-.78-18-2.35-17.81-.59A4.71,4.71,0,0,0,141,167C141.75,167.5,146,166.12,158,168.05Z" style="fill:#fff;opacity:0.6000000000000001" /><path d="M171.56,168.57s4,1.4-4,50.55h-34c.57-13.84.59-22.38-6-50.8a100.27,100.27,0,0,1,14.44-1.9,107.54,107.54,0,0,1,15.45,0C164,167,171.56,168.57,171.56,168.57Z" style="fill:#263238" /><path d="M133,217.13l-1.53,3c-.12.24.16.48.55.48h35.68c.3,0,.56-.15.58-.35l.3-3c0-.21-.24-.39-.58-.39H133.58A.6.6,0,0,0,133,217.13Z" style="fill:#6D28D9" /><path d="M133,217.13l-1.53,3c-.12.24.16.48.55.48h35.68c.3,0,.56-.15.58-.35l.3-3c0-.21-.24-.39-.58-.39H133.58A.6.6,0,0,0,133,217.13Z" style="fill:#fff;opacity:0.6000000000000001" /><path d="M137.66,221h-.93c-.18,0-.32-.1-.31-.21l.44-4c0-.12.17-.21.35-.21h.93c.18,0,.32.09.31.21l-.44,4C138,220.88,137.84,221,137.66,221Z" style="fill:#6D28D9" /><path d="M160,221h-.92c-.19,0-.33-.1-.31-.21l.43-4c0-.12.17-.21.36-.21h.92c.18,0,.32.09.31.21l-.43,4C160.36,220.88,160.2,221,160,221Z" style="fill:#6D28D9" /><path d="M137.66,221h-.93c-.18,0-.32-.1-.31-.21l.44-4c0-.12.17-.21.35-.21h.93c.18,0,.32.09.31.21l-.44,4C138,220.88,137.84,221,137.66,221Z" style="opacity:0.6000000000000001" /><path d="M160,221h-.92c-.19,0-.33-.1-.31-.21l.43-4c0-.12.17-.21.36-.21h.92c.18,0,.32.09.31.21l-.43,4C160.36,220.88,160.2,221,160,221Z" style="opacity:0.6000000000000001" /><polygon points="195.5 394.43 181.16 396.87 179.53 391.46 194.88 388.83 195.5 394.43" style="fill:#6D28D9" /></g></g></svg>
